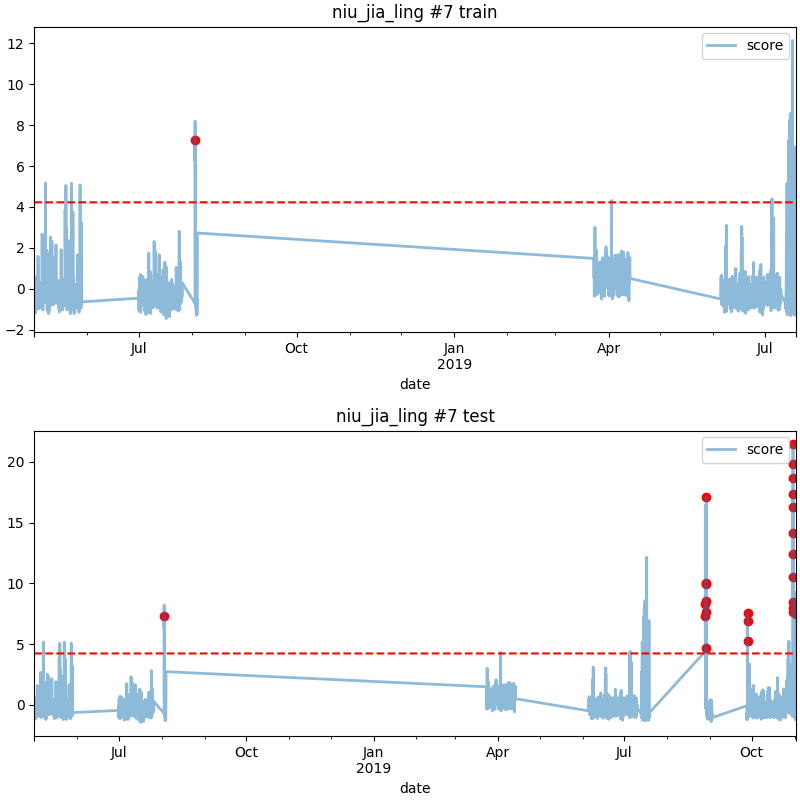

The table this chart was drawn from, first rows:
date, score
2018-08-02 21:00, 7.288
2019-08-28 16:00, 7.287
2019-08-28 17:00, 8.336
2019-08-28 18:00, 9.93
2019-08-29 02:00, 10.04
2019-08-29 03:00, 4.678
2019-08-29 08:00, 17.12
2019-08-29 09:00, 8.542
2019-08-29 10:00, 7.675
2019-09-28 03:00, 7.553
2019-09-28 04:00, 5.265
2019-09-28 05:00, 6.893
2019-10-30 18:00, 12.43
2019-10-30 19:00, 8.427
2019-10-30 20:00, 16.29
2019-10-30 21:00, 14.12
2019-10-30 22:00, 21.44
2019-10-30 23:00, 18.7
2019-10-31 00:00, 19.85
2019-10-31 01:00, 10.54
2019-10-31 02:00, 17.39
2019-10-31 03:00, 7.993
2019-10-31 04:00, 7.627
2019-11-01 23:00, 7.474
